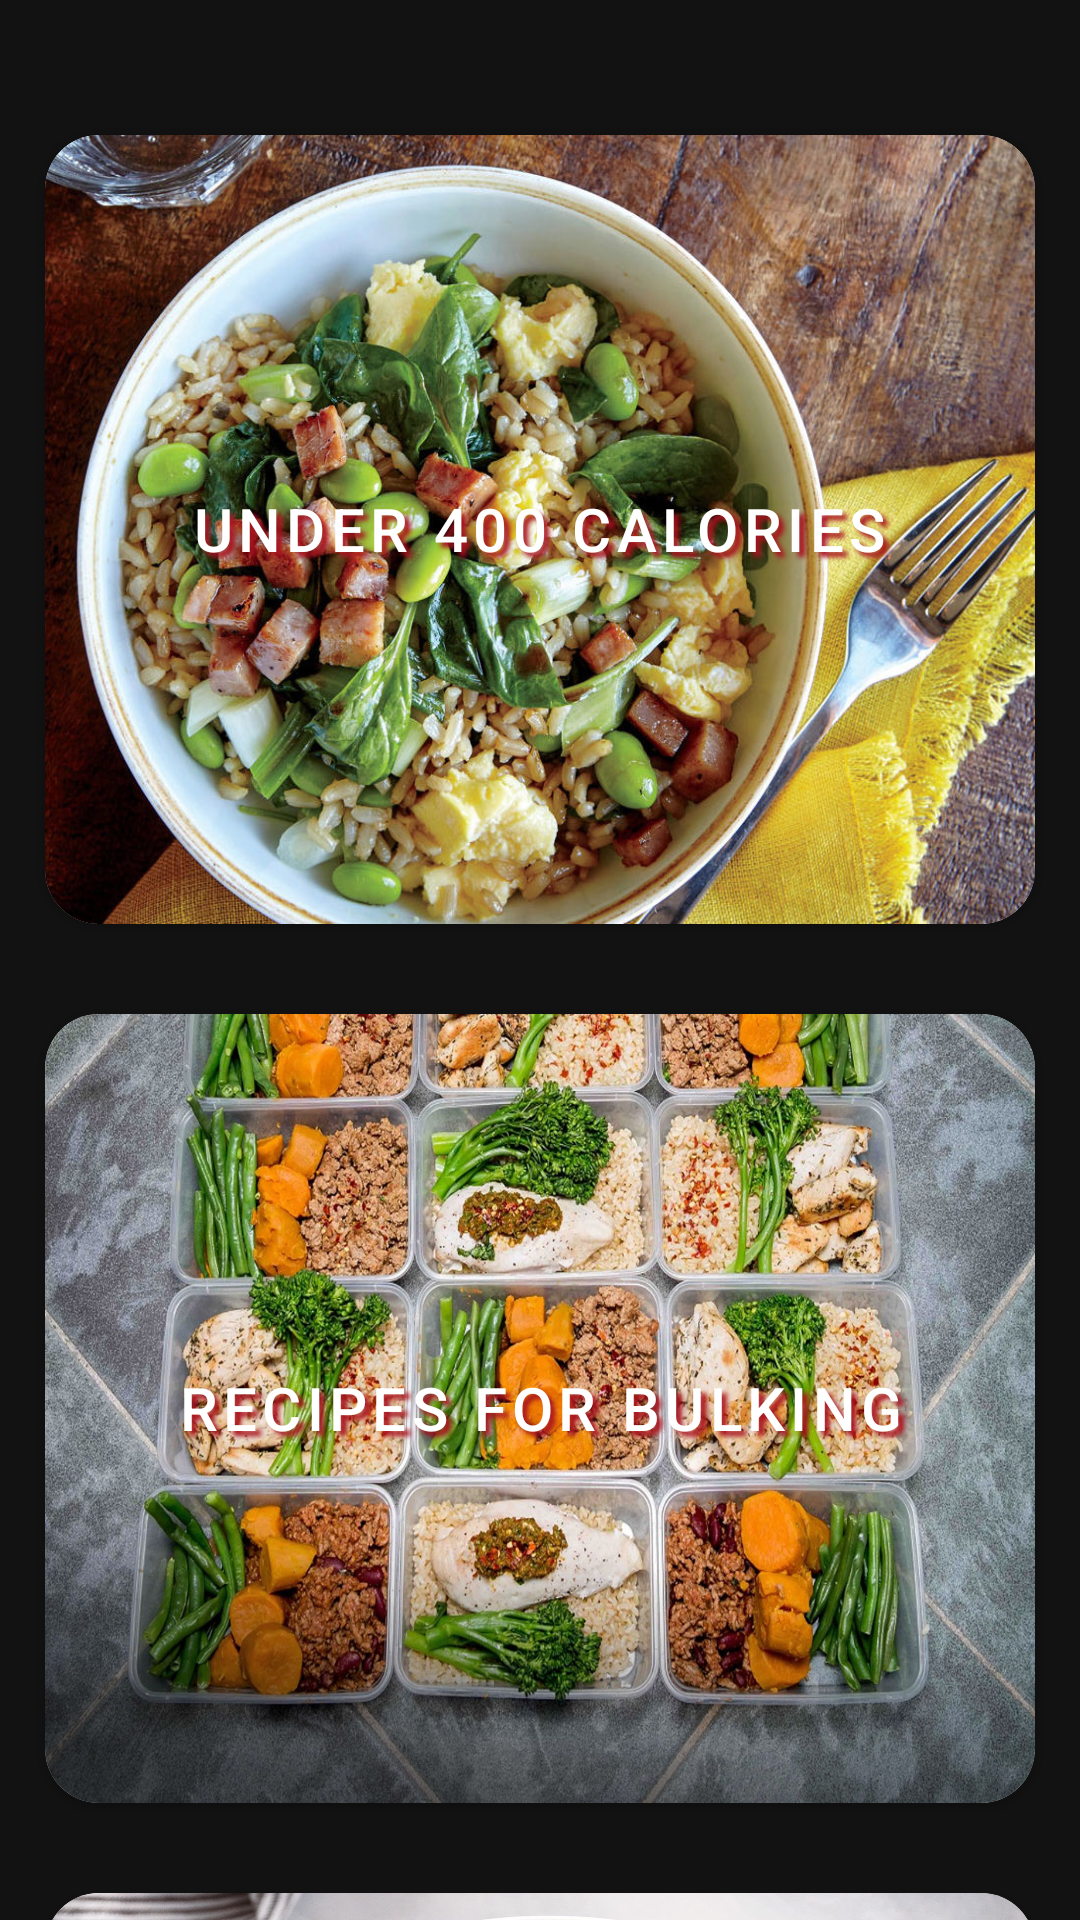

The Android layout XML behind this screen, and the referenced resources:
<!-- AndroidManifest.xml: application theme Theme.MaterialComponents.NoActionBar -->
<!-- res/layout/activity_meal_types_list.xml -->
<?xml version="1.0" encoding="utf-8"?>
<androidx.appcompat.widget.LinearLayoutCompat
    android:layout_width="match_parent"
    android:layout_height="match_parent"
    xmlns:android="http://schemas.android.com/apk/res/android"
    android:orientation="vertical">
    <com.google.android.material.card.MaterialCardView
        android:layout_height="wrap_content"
        android:layout_width="match_parent"
        xmlns:android="http://schemas.android.com/apk/res/android"
        xmlns:app="http://schemas.android.com/apk/res-auto"
        android:layout_margin="15dp"
        app:cardBackgroundColor="@color/white"
        app:cardCornerRadius="18dp"
        android:elevation="10dp"
        android:layout_weight="1"
        >
    <androidx.appcompat.widget.LinearLayoutCompat
        android:layout_width="match_parent"
        android:layout_height="wrap_content"
        android:background="@drawable/low_carb"
        android:gravity="center"

        >
            <Button
                android:id="@+id/btn_low_carb"
                android:layout_width="wrap_content"
                android:layout_height="wrap_content"
                android:textSize="20dp"
                android:text="@string/low_carb"
                style="@style/img_btn"
                android:layout_margin="15dp"
                android:backgroundTint="@color/white_700"

                android:gravity="center"/>

    </androidx.appcompat.widget.LinearLayoutCompat>
    </com.google.android.material.card.MaterialCardView>
    <com.google.android.material.card.MaterialCardView
        android:layout_height="wrap_content"
        android:layout_width="match_parent"
        xmlns:android="http://schemas.android.com/apk/res/android"
        xmlns:app="http://schemas.android.com/apk/res-auto"
        android:layout_margin="15dp"
        app:cardBackgroundColor="@color/white"
        app:cardCornerRadius="18dp"
        android:elevation="10dp"
        android:layout_weight="1"
        >
    <androidx.appcompat.widget.LinearLayoutCompat
        android:layout_width="match_parent"
        android:layout_height="wrap_content"
        android:background="@drawable/under_400"

        android:gravity="center"
        >
        <Button
            android:id="@+id/btn_under400"
            android:layout_width="wrap_content"
            android:layout_height="wrap_content"
            android:text="@string/under_400"
            style="@style/img_btn"
            android:layout_margin="15dp"
            android:backgroundTint="@color/white_700"
            android:textSize="20dp"
            android:gravity="center"/>

    </androidx.appcompat.widget.LinearLayoutCompat>
    </com.google.android.material.card.MaterialCardView>
    <com.google.android.material.card.MaterialCardView
        android:layout_height="wrap_content"
        android:layout_width="match_parent"
        xmlns:android="http://schemas.android.com/apk/res/android"
        xmlns:app="http://schemas.android.com/apk/res-auto"
        android:layout_margin="15dp"
        app:cardBackgroundColor="@color/white"
        app:cardCornerRadius="18dp"
        android:elevation="10dp"
        android:layout_weight="1"
        >
    <androidx.appcompat.widget.LinearLayoutCompat
        android:layout_width="match_parent"
        android:layout_height="wrap_content"
        android:background="@drawable/bulkmeal"
        android:layout_weight="1"
        android:gravity="center"
        >
        <Button
            android:id="@+id/btn_bulk"
            android:layout_width="wrap_content"
            android:layout_height="wrap_content"
            android:text="@string/bulk"
            style="@style/img_btn"
            android:layout_margin="15dp"
            android:backgroundTint="@color/white_700"
        android:textSize="20dp"
            android:gravity="center"/>

    </androidx.appcompat.widget.LinearLayoutCompat>
    </com.google.android.material.card.MaterialCardView>
    <com.google.android.material.card.MaterialCardView
        android:layout_height="wrap_content"
        android:layout_width="match_parent"
        xmlns:android="http://schemas.android.com/apk/res/android"
        xmlns:app="http://schemas.android.com/apk/res-auto"
        android:layout_margin="15dp"
        app:cardBackgroundColor="@color/white"
        app:cardCornerRadius="18dp"
        android:elevation="10dp"
        android:layout_weight="1"
        >
    <androidx.appcompat.widget.LinearLayoutCompat

        android:layout_width="match_parent"
        android:layout_height="wrap_content"
        android:background="@drawable/vegan"
        android:layout_weight="1"
        android:gravity="center"
        >
        <Button
            android:id="@+id/btn_vegan"
            android:layout_width="wrap_content"
            android:layout_height="wrap_content"
            android:text="@string/vegan"
            style="@style/img_btn"
            android:layout_margin="15dp"
            android:backgroundTint="@color/white_700"
            android:textSize="20dp"
            android:gravity="center"/>

    </androidx.appcompat.widget.LinearLayoutCompat>
    </com.google.android.material.card.MaterialCardView>
</androidx.appcompat.widget.LinearLayoutCompat>
<!-- resources referenced by this layout -->
<resources>
  <color name="white">#FFFFFFFF</color>
  <color name="white_700">#99FFFFFF</color>
  <!-- drawable bulkmeal: jpg bitmap (drawable, 407018 bytes) -->
  <!-- drawable under_400: jpg bitmap (drawable, 214854 bytes) -->
  <!-- drawable vegan: jpeg bitmap (drawable, 839732 bytes) -->
  <string name="bulk">Recipes for Bulking</string>
  <string name="low_carb">Low Carb Recipes</string>
  <string name="under_400">Under 400 calories</string>
  <string name="vegan">Vegan Recipes</string>
  <style name="img_btn" parent="Widget.MaterialComponents.Button.OutlinedButton">
          <item name="android:textAlignment">center</item>
          <item name="android:textSize">30dp</item>
          <item name="android:textColor">@color/white</item>
          <item name="android:shadowColor">@color/dark_red</item>
          <item name="android:shadowDx">5.5</item>
          <item name="android:shadowDy">5.3</item>
          <item name="android:shadowRadius">3.6</item>
          <item name="strokeWidth">3dp</item>
          <item name="strokeColor">@color/light_red_40</item>
          <item name="android:layout_gravity">center</item>
          <item name="android:gravity">center</item>
          <item name="android:layout_width">wrap_content</item>
          <item name="android:layout_height">wrap_content</item>
  
      </style>
  <color name="dark_red">#a8131f</color>
  <color name="light_red_40">#66cc4752</color>
</resources>
